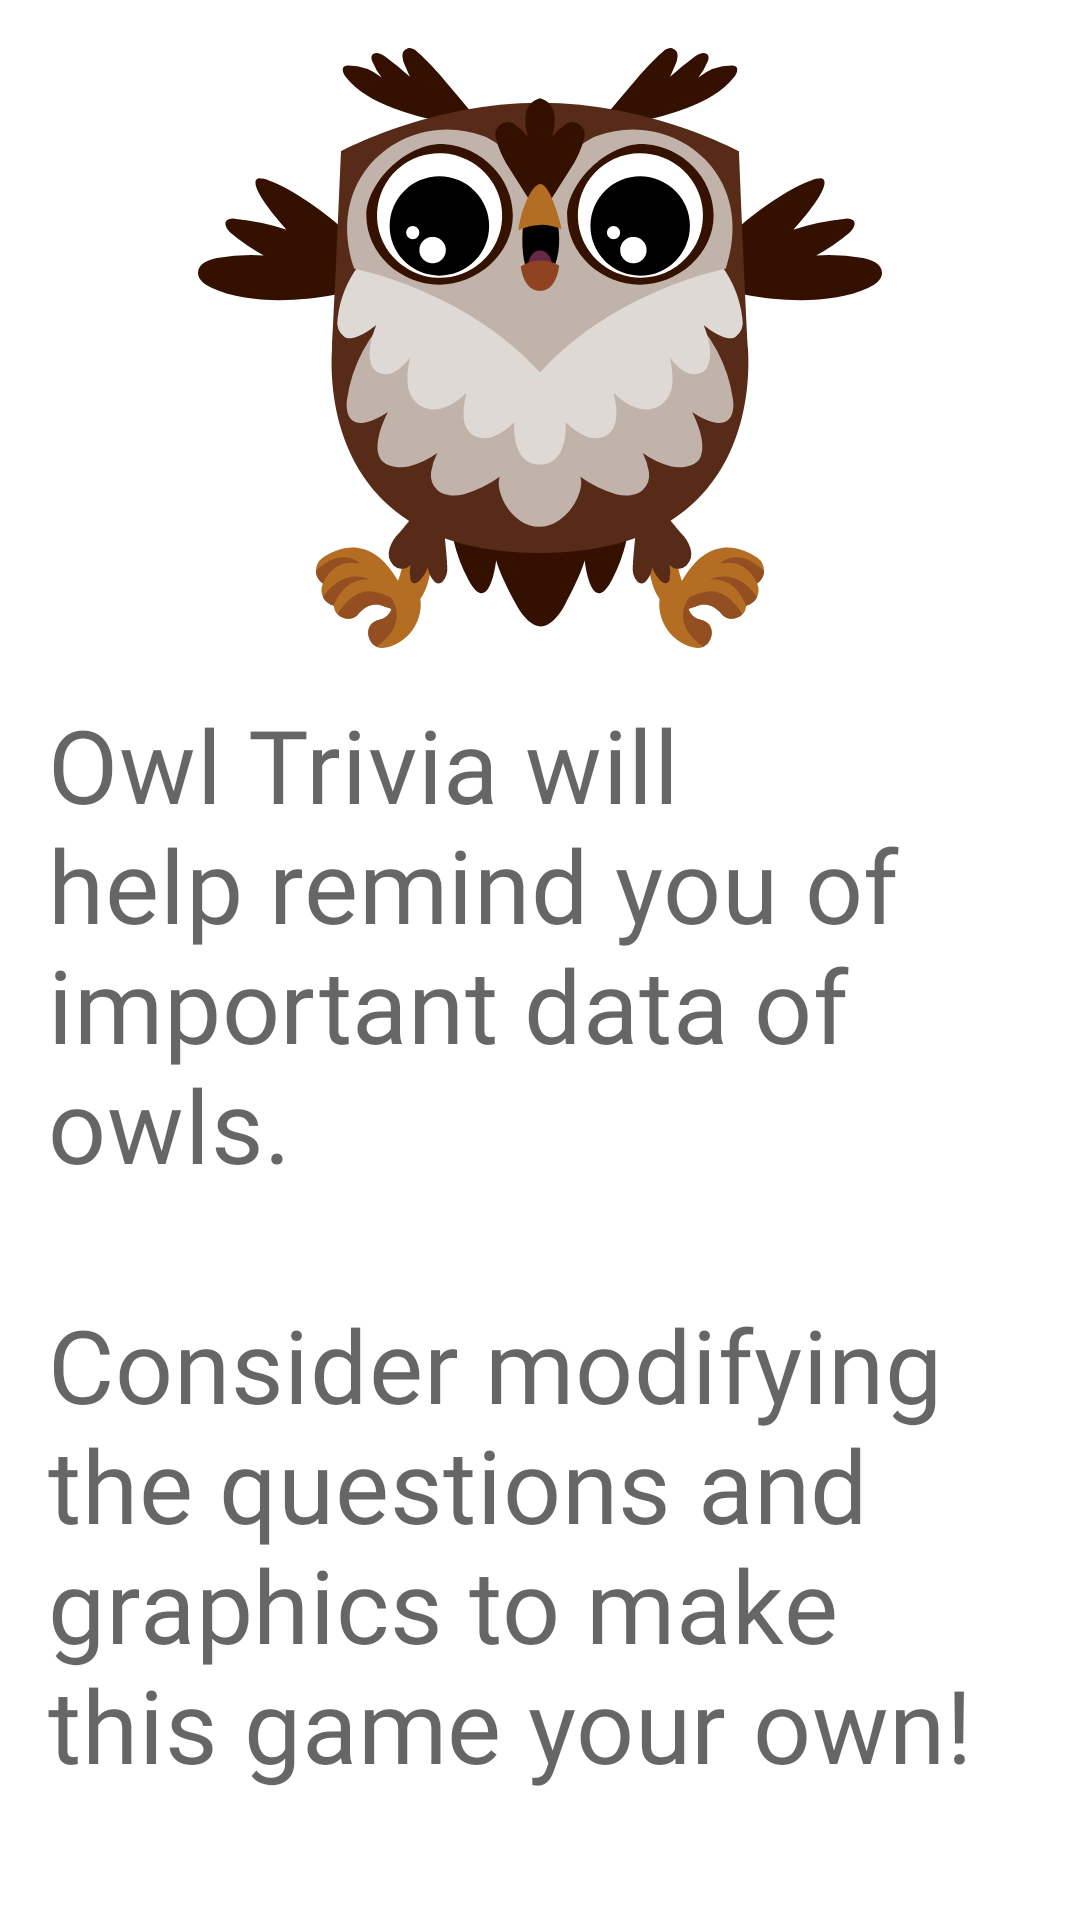

Here is an Android app screen rendered from its layout file. Give the layout XML and the strings, colors and styles it references.
<!-- AndroidManifest.xml: application theme AppTheme -->
<!-- res/layout/fragment_about.xml -->
<?xml version="1.0" encoding="utf-8"?>
<ScrollView xmlns:android="http://schemas.android.com/apk/res/android"
    xmlns:app="http://schemas.android.com/apk/res-auto"
    xmlns:tools="http://schemas.android.com/tools"
    android:layout_width="match_parent"
    android:layout_height="match_parent"
    android:fillViewport="true"
    tools:context=".AboutFragment">

    <androidx.constraintlayout.widget.ConstraintLayout
        android:layout_width="match_parent"
        android:layout_height="wrap_content">

        <ImageView
            android:id="@+id/aboutImage"
            android:layout_width="0dp"
            android:layout_height="@dimen/image_header_height"
            android:layout_marginStart="@dimen/margin_wide"
            android:layout_marginTop="@dimen/margin_wide"
            android:layout_marginEnd="@dimen/margin_wide"
            app:layout_constraintEnd_toEndOf="parent"
            app:layout_constraintStart_toStartOf="parent"
            app:layout_constraintTop_toTopOf="parent"
            app:srcCompat="@drawable/owl_about" />

        <TextView
            android:id="@+id/rulesText"
            android:layout_width="0dp"
            android:layout_height="wrap_content"
            android:layout_marginStart="@dimen/margin_wide"
            android:layout_marginTop="@dimen/margin_wide"
            android:layout_marginEnd="@dimen/margin_wide"
            android:text="@string/about_text"
            style="@style/TextAppearance.MdcTypographyStyles.Headline4"
            app:layout_constraintEnd_toEndOf="parent"
            app:layout_constraintStart_toStartOf="parent"
            app:layout_constraintTop_toBottomOf="@+id/aboutImage" />

    </androidx.constraintlayout.widget.ConstraintLayout>
</ScrollView>
<!-- resources referenced by this layout -->
<resources>
  <dimen name="image_header_height">200dp</dimen>
  <dimen name="margin_wide">16dp</dimen>
  <!-- drawable owl_about: vector/xml drawable (drawable, 12392 chars, omitted) -->
  <string name="about_text">Owl Trivia will help remind you of important data of owls.\n\nConsider modifying the questions and graphics to make this game your own!</string>
  <style name="TextAppearance.MdcTypographyStyles.Headline4" parent="TextAppearance.MaterialComponents.Headline4">
          <item name="fontFamily">@font/roboto</item>
          <item name="android:fontFamily">@font/roboto</item>
          <item name="android:textSize">34sp</item>
      </style>
  <style name="AppTheme" parent="Theme.MaterialComponents.Light.DarkActionBar">
          
          <item name="colorPrimary">@color/colorPrimary</item>
          <item name="colorPrimaryDark">@color/colorPrimaryDark</item>
          <item name="colorAccent">@color/colorAccent</item>
      </style>
  <color name="colorPrimary">#1976D2</color>
  <color name="colorPrimaryDark">#1976D2</color>
  <color name="colorAccent">#6200EA</color>
</resources>
